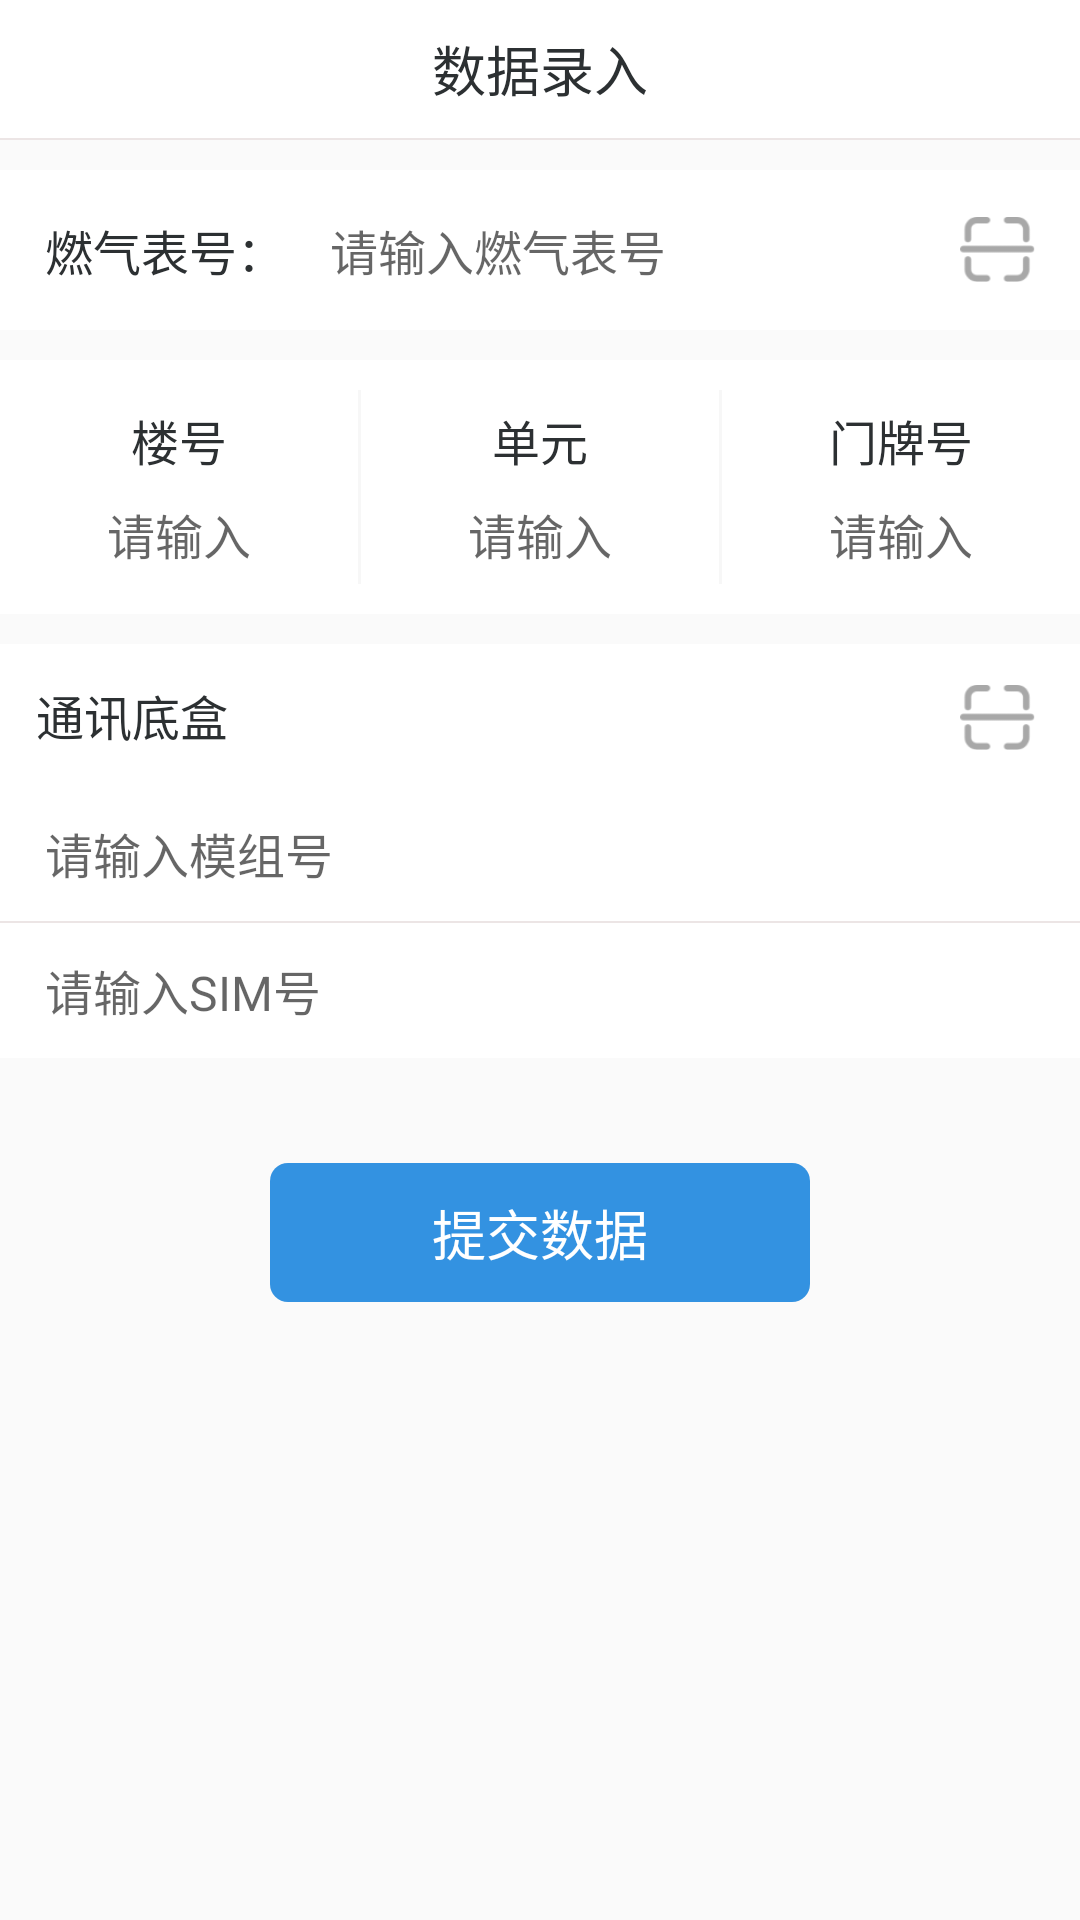

Layout XML and referenced resources for this Android screen:
<!-- AndroidManifest.xml: application theme AppTheme -->
<!-- res/layout/activity_main.xml -->
<?xml version="1.0" encoding="utf-8"?>
<LinearLayout xmlns:android="http://schemas.android.com/apk/res/android"
    android:layout_width="match_parent"
    android:orientation="vertical"
    android:layout_height="match_parent">

    <TextView
        android:layout_width="match_parent"
        android:layout_height="46dp"
        android:background="@color/bg_content"
        android:gravity="center"
        android:textSize="18sp"
        android:text="数据录入"
        android:textColor="@color/bg_48"/>
    <View
        android:layout_width="match_parent"
        android:layout_height="2px"
        android:background="@color/bg_huise"></View>


    <LinearLayout
        android:layout_width="match_parent"
        android:layout_height="wrap_content"
        android:background="@color/bg_content"
        android:layout_marginTop="10dp">
        <TextView
            android:layout_width="wrap_content"
            android:layout_height="wrap_content"
            android:textColor="@color/bg_48"
            android:textSize="16sp"
            android:layout_margin="15dp"
            android:text="燃气表号："/>

        <RelativeLayout
            android:layout_width="match_parent"
            android:layout_height="match_parent"
            >
            <EditText
                android:id="@+id/et_serialNo"
                android:layout_toLeftOf="@+id/iv_saoyisao"
                android:layout_width="match_parent"
                android:textSize="16sp"
                android:inputType="number"
                android:cursorVisible="true"
                android:maxLength="9"
                android:hint="请输入燃气表号"
                android:layout_centerVertical="true"
                android:layout_height="wrap_content"
                android:layout_marginTop="15dp"
                android:layout_marginBottom="15dp"
                android:background="@color/bg_content"/>

            <ImageView
                android:id="@+id/iv_saoyisao"
                android:layout_centerVertical="true"
                android:layout_alignParentRight="true"
                android:layout_gravity="center_vertical"
                android:layout_width="25dp"
                android:layout_marginLeft="15dp"
                android:layout_marginRight="15dp"
                android:layout_height="25dp"
                android:src="@mipmap/saoyisao"/>



        </RelativeLayout>



    </LinearLayout>



    

    <LinearLayout
        android:layout_width="match_parent"
        android:layout_height="wrap_content"
        android:background="@color/bg_content"
        android:layout_marginTop="10dp"
        android:orientation="horizontal">

        
        <LinearLayout
            android:layout_width="0dp"
            android:layout_weight="1"
            android:orientation="vertical"
            android:layout_height="wrap_content">
            <TextView
                android:layout_width="wrap_content"
                android:layout_height="wrap_content"
                android:layout_marginTop="15dp"
                android:textSize="16sp"
                android:textColor="@color/bg_48"
                android:layout_gravity="center_horizontal"
                android:text="楼号"/>
            <EditText
                android:id="@+id/et_louhao__edit_son"
                android:layout_width="match_parent"
                android:layout_height="wrap_content"
                android:textSize="16sp"
                android:layout_marginTop="8dp"
                android:layout_marginBottom="15dp"
                android:background="@null"
                android:inputType="number"
                android:gravity="center_horizontal"
                android:hint="请输入"
                android:layout_gravity="center_horizontal"
                />


        </LinearLayout>

        <View
            android:layout_width="1dp"
            android:layout_marginTop="10dp"
            android:layout_marginBottom="10dp"
            android:background="@color/line_e"
            android:layout_gravity="center_vertical"
            android:layout_height="match_parent"></View>

        
        <LinearLayout
            android:layout_width="0dp"
            android:layout_weight="1"
            android:orientation="vertical"
            android:layout_height="wrap_content">
            <TextView
                android:layout_width="wrap_content"
                android:layout_height="wrap_content"
                android:layout_marginTop="15dp"
                android:textSize="16sp"
                android:textColor="@color/bg_48"
                android:layout_gravity="center_horizontal"
                android:text="单元"/>
            <EditText
                android:id="@+id/et_danyua__edit_son"
                android:layout_width="match_parent"
                android:layout_height="wrap_content"
                android:textSize="16sp"
                android:layout_marginTop="8dp"
                android:background="@null"
                android:inputType="number"
                android:gravity="center_horizontal"
                android:layout_marginBottom="15dp"
                android:hint="请输入"
                android:layout_gravity="center_horizontal"
                />

        </LinearLayout>

        <View
            android:layout_width="1dp"
            android:layout_marginTop="10dp"
            android:layout_marginBottom="10dp"
            android:background="@color/line_e"
            android:layout_gravity="center_vertical"
            android:layout_height="match_parent"></View>
        
        <LinearLayout
            android:layout_width="0dp"
            android:layout_weight="1"
            android:orientation="vertical"
            android:layout_height="wrap_content">
            <TextView
                android:layout_width="wrap_content"
                android:layout_height="wrap_content"
                android:layout_marginTop="15dp"
                android:textSize="16sp"
                android:textColor="@color/bg_48"
                android:layout_gravity="center_horizontal"
                android:text="门牌号"/>
            <EditText
                android:id="@+id/et_menpai__edit_son"
                android:layout_width="match_parent"
                android:layout_height="wrap_content"
                android:textSize="16sp"
                android:layout_marginTop="8dp"
                android:layout_marginBottom="15dp"
                android:background="@null"
                android:gravity="center_horizontal"
                android:inputType="number"
                android:hint="请输入"
                android:layout_gravity="center_horizontal"
                />
        </LinearLayout>

    </LinearLayout>

    <LinearLayout
        android:layout_width="match_parent"
        android:layout_height="wrap_content"
        android:orientation="vertical"
        android:layout_marginTop="10dp"
        android:background="@color/bg_content">


          <RelativeLayout
              android:layout_width="match_parent"
              android:layout_height="wrap_content"
              android:orientation="horizontal">

              <TextView
                  android:id="@+id/tv_saosao2"
                  android:layout_width="wrap_content"
                  android:layout_height="wrap_content"
                  android:textSize="16sp"
                  android:layout_margin="12dp"
                  android:text="通讯底盒"
                  android:textColor="@color/bg_48"/>


              <RelativeLayout
                  android:layout_width="match_parent"
                  android:gravity="center_vertical"
                  android:layout_marginTop="12dp"
                  android:layout_height="wrap_content">

                  <ImageView
                      android:id="@+id/iv_saoyisao2"
                      android:layout_centerVertical="true"
                      android:layout_alignParentRight="true"
                      android:layout_gravity="center_vertical"
                      android:layout_width="25dp"
                      android:layout_marginLeft="15dp"
                      android:layout_marginRight="15dp"
                      android:layout_height="25dp"
                      android:src="@mipmap/saoyisao"/>

              </RelativeLayout>


          </RelativeLayout>

        
            
            
            


        <EditText
            android:layout_width="match_parent"
            android:layout_height="45dp"
            android:background="@color/bg_content"
            android:paddingLeft="15dp"
            android:paddingRight="15dp"
            android:hint="请输入模组号"
            android:singleLine="false"
            android:lineSpacingExtra="5dp"
            android:id="@+id/et_mozu"
            android:textColor="@color/bg_48"
            android:textSize="16sp"/>

        <View
            android:layout_width="match_parent"
            android:layout_height="2px"
            android:background="@color/bg_huise"></View>

        <EditText
            android:layout_width="match_parent"
            android:layout_height="45dp"
            android:background="@color/bg_content"
            android:paddingLeft="15dp"
            android:paddingRight="15dp"
            android:hint="请输入SIM号"
            android:id="@+id/et_SIM"
            android:textColor="@color/bg_48"
            android:textSize="16sp"/>


    </LinearLayout>




    <TextView
        android:id="@+id/btn_submit"
        android:layout_width="180dp"
        android:layout_height="wrap_content"
        android:textSize="18sp"
        android:layout_gravity="center_horizontal"
        android:textColor="@color/bg_content"
        android:gravity="center"
        android:paddingTop="10dp"
        android:paddingBottom="10dp"
        android:layout_marginTop="35dp"
        android:text="提交数据"
        android:background="@drawable/button_press"/>




</LinearLayout>
<!-- resources referenced by this layout -->
<resources>
  <color name="bg_48">#2C3032</color>
  <color name="bg_content">#fff</color>
  <color name="bg_huise">#ECE5E5</color>
  <color name="line_e">#F7F7F7</color>
  <!-- drawable button_press (drawable) -->
  <?xml version="1.0" encoding="utf-8"?>
  <shape xmlns:android="http://schemas.android.com/apk/res/android">
      <solid android:color="#3392e1" />
      <corners android:radius="6dp" />
  </shape>
  <!-- mipmap saoyisao: png bitmap (mipmap-mdpi, 614 bytes) -->
  <style name="AppTheme" parent="Theme.AppCompat.Light.NoActionBar">
          
          <item name="colorPrimary">@color/colorPrimary</item>
          <item name="colorPrimaryDark">@color/colorPrimaryDark</item>
          <item name="colorAccent">@color/colorAccent</item>
      </style>
  <color name="colorPrimary">#3F51B5</color>
  <color name="colorPrimaryDark">#303F9F</color>
  <color name="colorAccent">#FF4081</color>
</resources>
